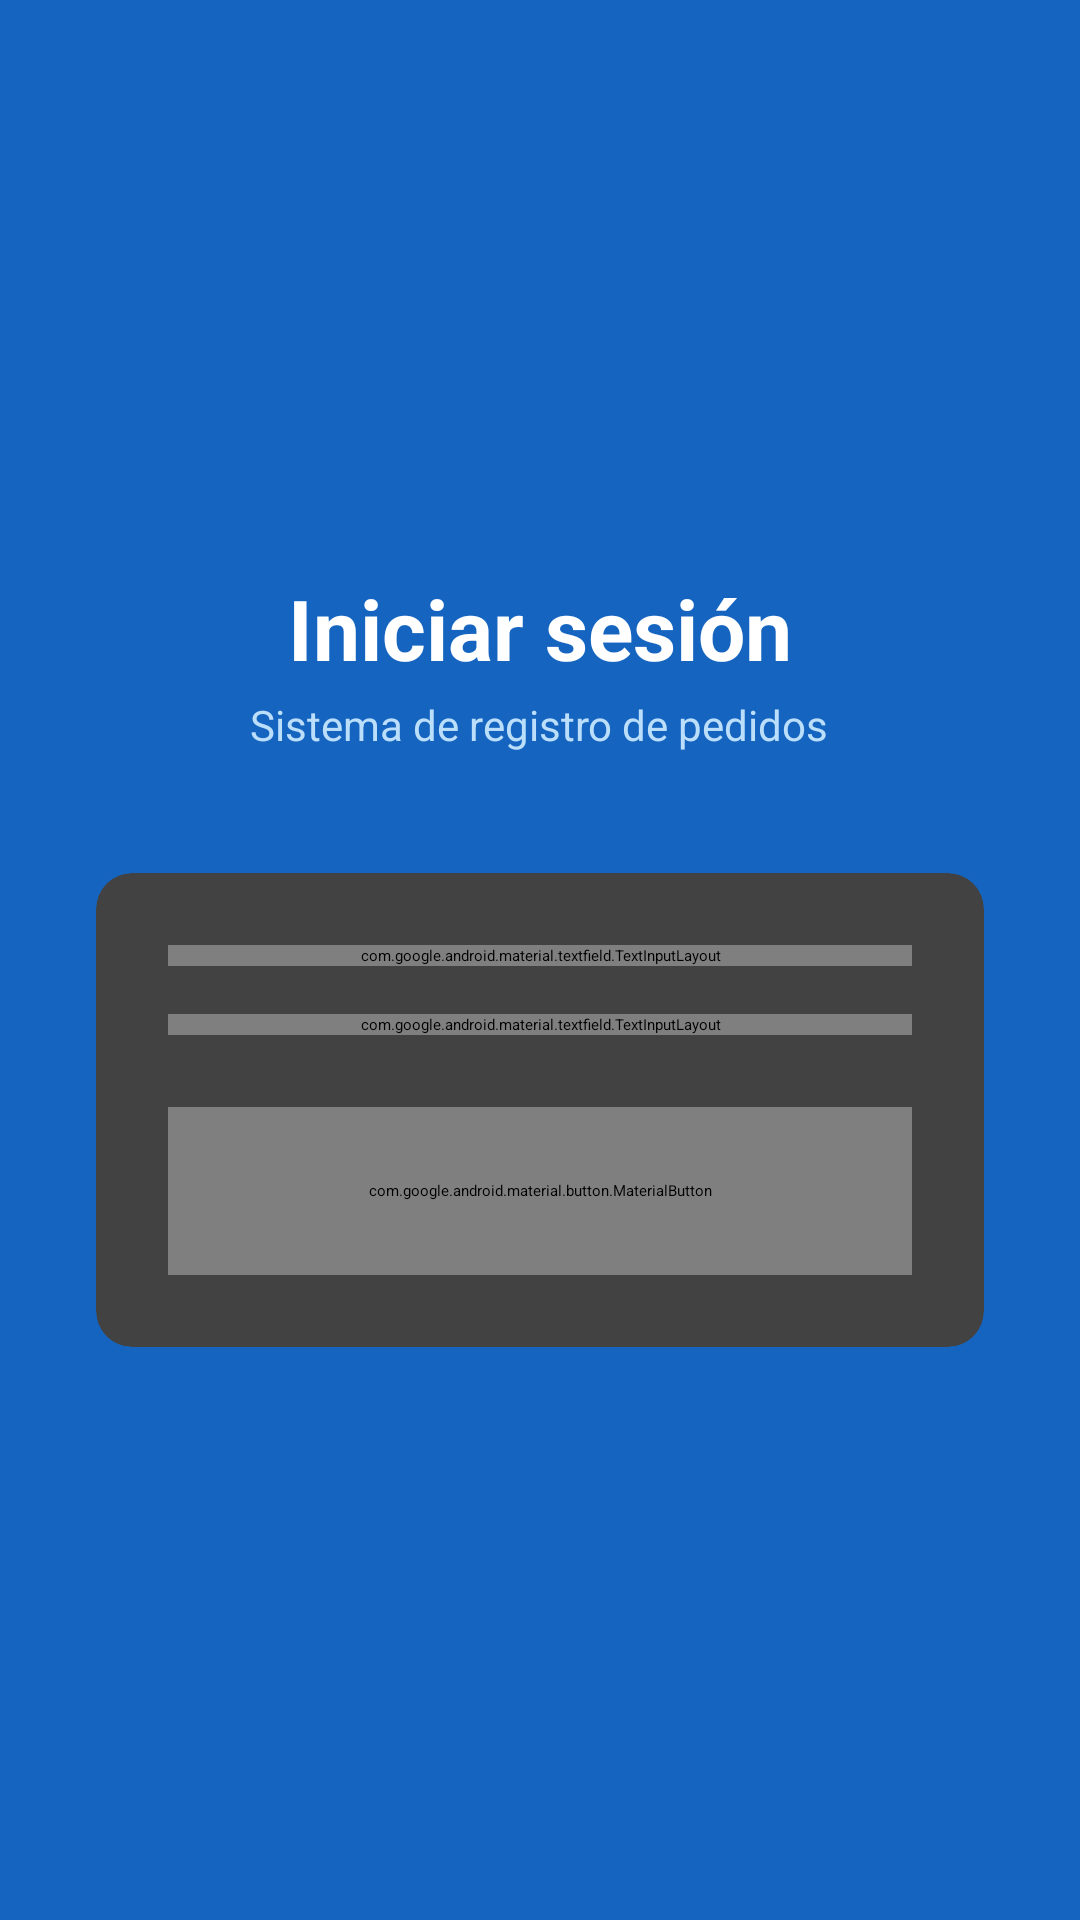

This screen was rendered from an Android layout file. Write that file and the resources it references.
<!-- AndroidManifest.xml: application theme Theme.Pedidos -->
<!-- res/layout/activity_login.xml -->
<?xml version="1.0" encoding="utf-8"?>
<LinearLayout xmlns:android="http://schemas.android.com/apk/res/android"
    android:layout_width="match_parent"
    android:layout_height="match_parent"
    android:orientation="vertical"
    android:gravity="center"
    android:padding="32dp"
    android:background="@color/primary">


    <TextView
        android:layout_width="wrap_content"
        android:layout_height="wrap_content"
        android:text="Iniciar sesión"
        android:textSize="28sp"
        android:textColor="@color/white"
        android:textStyle="bold"
        android:layout_marginBottom="4dp"/>

    <TextView
        android:layout_width="wrap_content"
        android:layout_height="wrap_content"
        android:text="Sistema de registro de pedidos"
        android:textSize="14sp"
        android:textColor="#BBDEFB"
        android:layout_marginBottom="40dp"/>

    <androidx.cardview.widget.CardView
        android:layout_width="match_parent"
        android:layout_height="wrap_content"
        app:cardCornerRadius="12dp"
        app:cardElevation="8dp"
        xmlns:app="http://schemas.android.com/apk/res-auto">

        <LinearLayout
            android:layout_width="match_parent"
            android:layout_height="wrap_content"
            android:orientation="vertical"
            android:padding="24dp">

            <com.google.android.material.textfield.TextInputLayout
                android:layout_width="match_parent"
                android:layout_height="wrap_content"
                android:hint="Usuario"
                style="@style/Widget.MaterialComponents.TextInputLayout.OutlinedBox"
                android:layout_marginBottom="16dp">

                <com.google.android.material.textfield.TextInputEditText
                    android:id="@+id/etUsername"
                    android:layout_width="match_parent"
                    android:layout_height="wrap_content"
                    android:inputType="text"
                    android:imeOptions="actionNext"/>
            </com.google.android.material.textfield.TextInputLayout>

            <com.google.android.material.textfield.TextInputLayout
                android:layout_width="match_parent"
                android:layout_height="wrap_content"
                android:hint="Contraseña"
                style="@style/Widget.MaterialComponents.TextInputLayout.OutlinedBox"
                app:passwordToggleEnabled="true"
                android:layout_marginBottom="24dp">

                <com.google.android.material.textfield.TextInputEditText
                    android:id="@+id/etPassword"
                    android:layout_width="match_parent"
                    android:layout_height="wrap_content"
                    android:inputType="textPassword"
                    android:imeOptions="actionDone"/>
            </com.google.android.material.textfield.TextInputLayout>

            <com.google.android.material.button.MaterialButton
                android:id="@+id/btnLogin"
                android:layout_width="match_parent"
                android:layout_height="56dp"
                android:text="Ingresar"
                android:textSize="16sp"/>

            <ProgressBar
                android:id="@+id/progressLogin"
                android:layout_width="wrap_content"
                android:layout_height="wrap_content"
                android:layout_gravity="center"
                android:layout_marginTop="12dp"
                android:visibility="gone"/>

        </LinearLayout>
    </androidx.cardview.widget.CardView>

</LinearLayout>
<!-- resources referenced by this layout -->
<resources>
  <color name="primary">#1565C0</color>
  <color name="white">#FFFFFF</color>
</resources>
